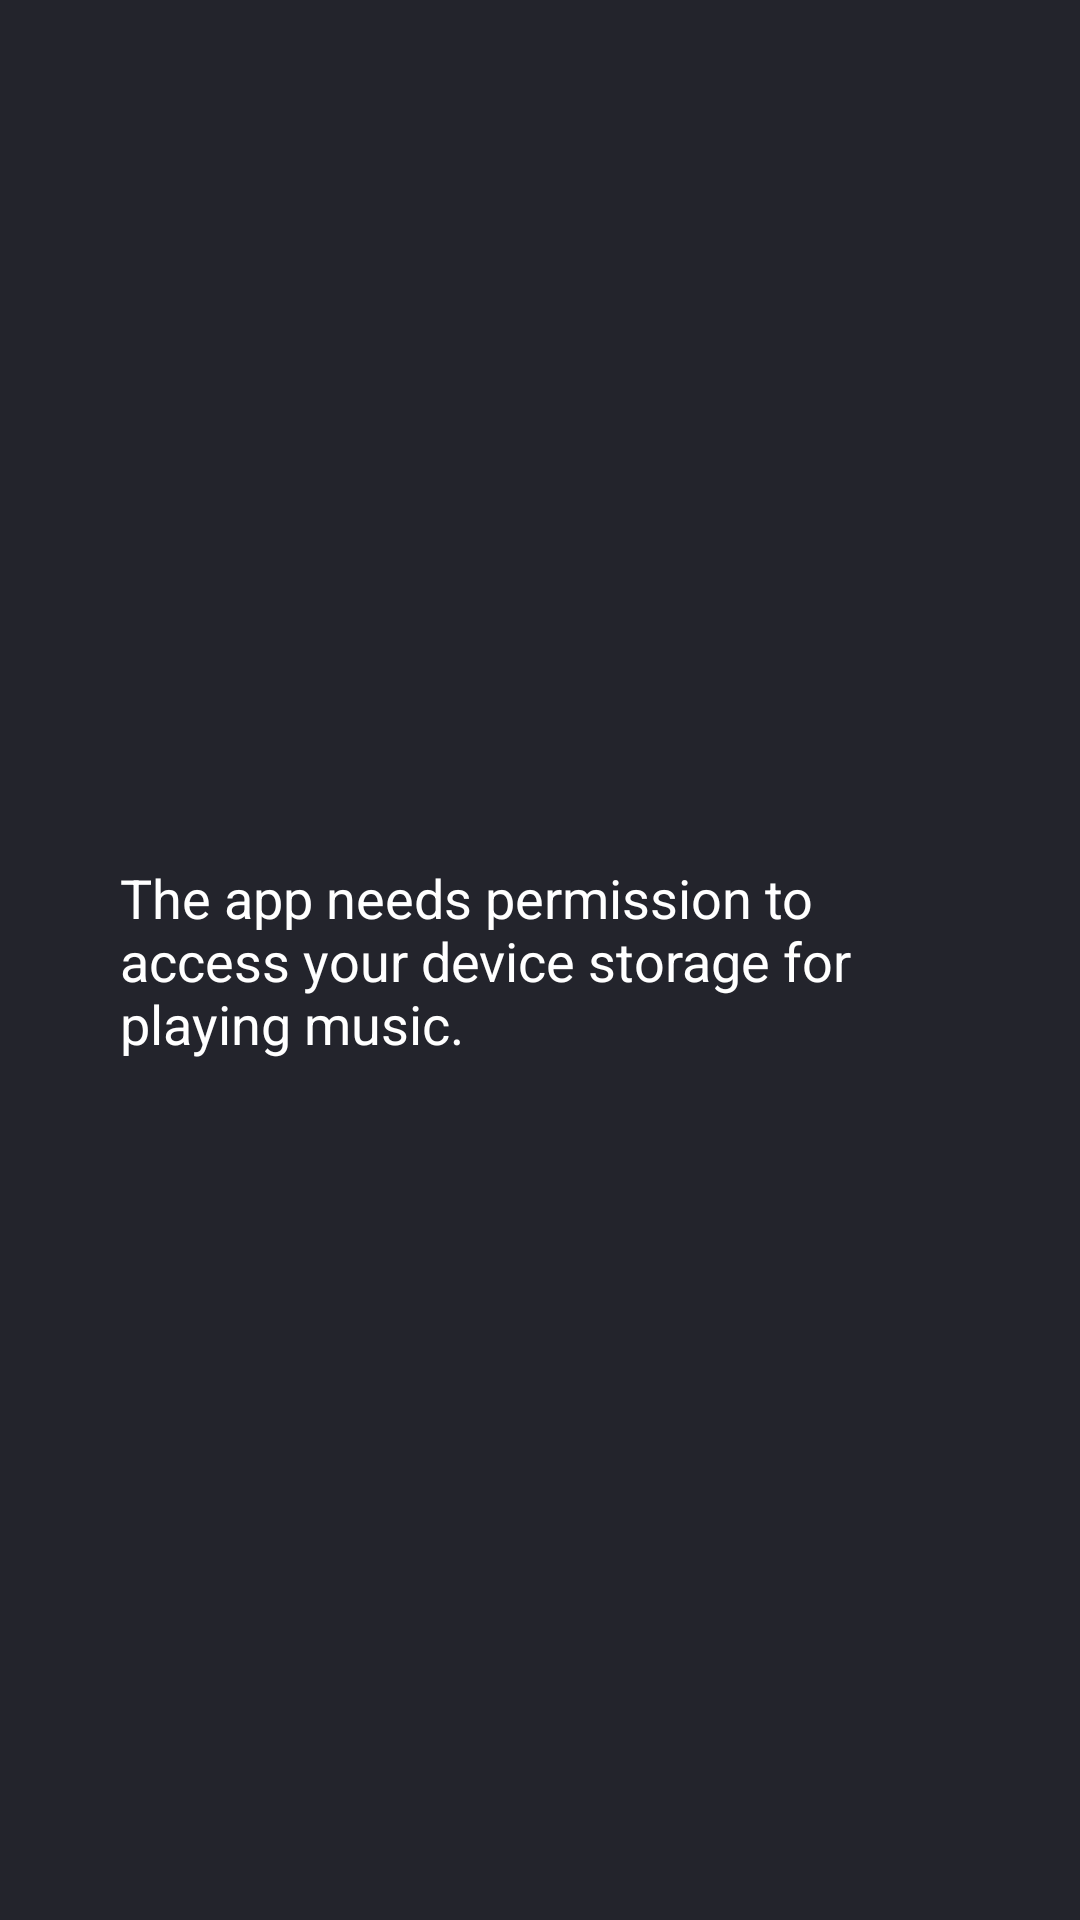

This screen was rendered from an Android layout file. Write that file and the resources it references.
<!-- AndroidManifest.xml: application theme Base.Theme.TechnoMusic -->
<!-- res/layout/fragment_playlists.xml -->
<?xml version="1.0" encoding="utf-8"?>
<layout xmlns:android="http://schemas.android.com/apk/res/android"
    xmlns:app="http://schemas.android.com/apk/res-auto"
    xmlns:tools="http://schemas.android.com/tools"
    tools:context=".mvvm.view.fragment.PlaylistsFragment">

    <androidx.constraintlayout.widget.ConstraintLayout
        android:layout_width="match_parent"
        android:layout_height="match_parent"
        android:background="@color/main_background">

        <com.google.android.material.textview.MaterialTextView
            android:id="@+id/tvPermissionMessage"
            android:layout_width="wrap_content"
            android:layout_height="wrap_content"
            android:paddingHorizontal="40dp"
            android:text="@string/permission_message"
            android:textColor="@color/white"
            android:textSize="18sp"
            app:layout_constraintBottom_toBottomOf="parent"
            app:layout_constraintEnd_toEndOf="parent"
            app:layout_constraintStart_toStartOf="parent"
            app:layout_constraintTop_toTopOf="parent" />
    </androidx.constraintlayout.widget.ConstraintLayout>

</layout>
<!-- resources referenced by this layout -->
<resources>
  <color name="main_background">#23242C</color>
  <color name="white">#FFFFFFFF</color>
  <string name="permission_message">The app needs permission to access your device storage for playing music.</string>
  <style name="Base.Theme.TechnoMusic" parent="Theme.MaterialComponents.Light.NoActionBar">
          <item name="colorPrimary">@color/main_background</item>
          <item name="colorPrimaryDark">@color/main_background</item>
          <item name="colorAccent">@color/white</item>
          <item name="android:windowBackground">@color/main_background</item>
          <item name="android:colorControlHighlight">@color/white</item>
          <item name="android:windowAnimationStyle">@null</item>
          <item name="android:windowContentTransitions">true</item>
          <item name="windowActionBar">false</item>
          <item name="windowNoTitle">true</item>
          <item name="android:navigationBarColor">@android:color/transparent</item>
          <item name="android:statusBarColor">@android:color/transparent</item>
          <item name="android:enforceNavigationBarContrast" tools:targetApi="q">false</item>
          <item name="android:windowLightStatusBar">true</item>
      </style>
</resources>
